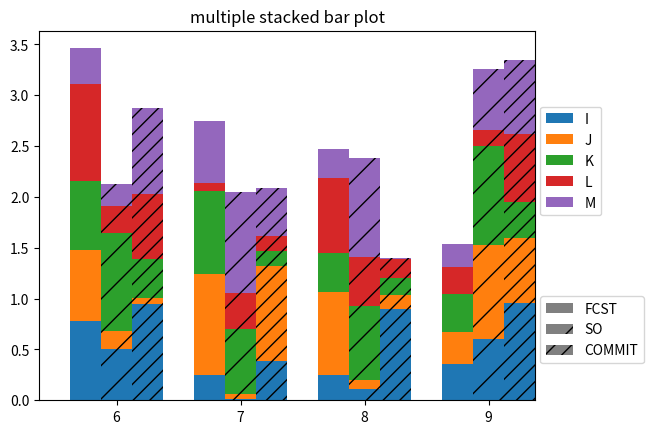

This figure's Python source:
#%%
import pandas as pd
import matplotlib.cm as cm
import numpy as np
import matplotlib.pyplot as plt

#%%
def plot_clustered_stacked(dfall, labels=None, title="multiple stacked bar plot",  H="/", **kwargs):
    """Given a list of dataframes, with identical columns and index, create a clustered stacked bar plot. 
labels is a list of the names of the dataframe, used for the legend
title is a string for the title of the plot
H is the hatch used for identification of the different dataframe"""

    n_df = len(dfall)
    n_col = len(dfall[0].columns) 
    n_ind = len(dfall[0].index)
    axe = plt.subplot(111)

    for df in dfall : # for each data frame
        axe = df.plot(kind="bar",
                      linewidth=0,
                      stacked=True,
                      ax=axe,
                      legend=False,
                      grid=False,
                      **kwargs)  # make bar plots

    h,l = axe.get_legend_handles_labels() # get the handles we want to modify
    for i in range(0, n_df * n_col, n_col): # len(h) = n_col * n_df
        for j, pa in enumerate(h[i:i+n_col]):
            for rect in pa.patches: # for each index
                rect.set_x(rect.get_x() + 1 / float(n_df + 1) * i / float(n_col))
                rect.set_hatch(H * int(i / n_col)) #edited part     
                rect.set_width(1 / float(n_df + 1))

    axe.set_xticks((np.arange(0, 2 * n_ind, 2) + 1 / float(n_df + 1)) / 2.)
    axe.set_xticklabels(df.index, rotation = 0)
    axe.set_title(title)

    # Add invisible data to add another legend
    n=[]        
    for i in range(n_df):
        n.append(axe.bar(0, 0, color="gray", hatch=H * i))

    l1 = axe.legend(h[:n_col], l[:n_col], loc=[1.01, 0.5])
    if labels is not None:
        l2 = plt.legend(n, labels, loc=[1.01, 0.1]) 
    axe.add_artist(l1)
    return axe
#%%

# create fake dataframes
df1 = pd.DataFrame(np.random.rand(4, 5),
                   index=["6", "7", "8", "9"],
                   columns=["I", "J", "K", "L", "M"])
df2 = pd.DataFrame(np.random.rand(4, 5),
                   index=["6", "7", "8", "9"],
                   columns=["I", "J", "K", "L", "M"])
df3 = pd.DataFrame(np.random.rand(4, 5),
                   index=["6", "7", "8", "9"], 
                   columns=["I", "J", "K", "L", "M"])


#%%
df3

# Then, just call :
#%%
plot_clustered_stacked([df1, df2, df3],["FCST", "SO", "COMMIT"])

#%%
